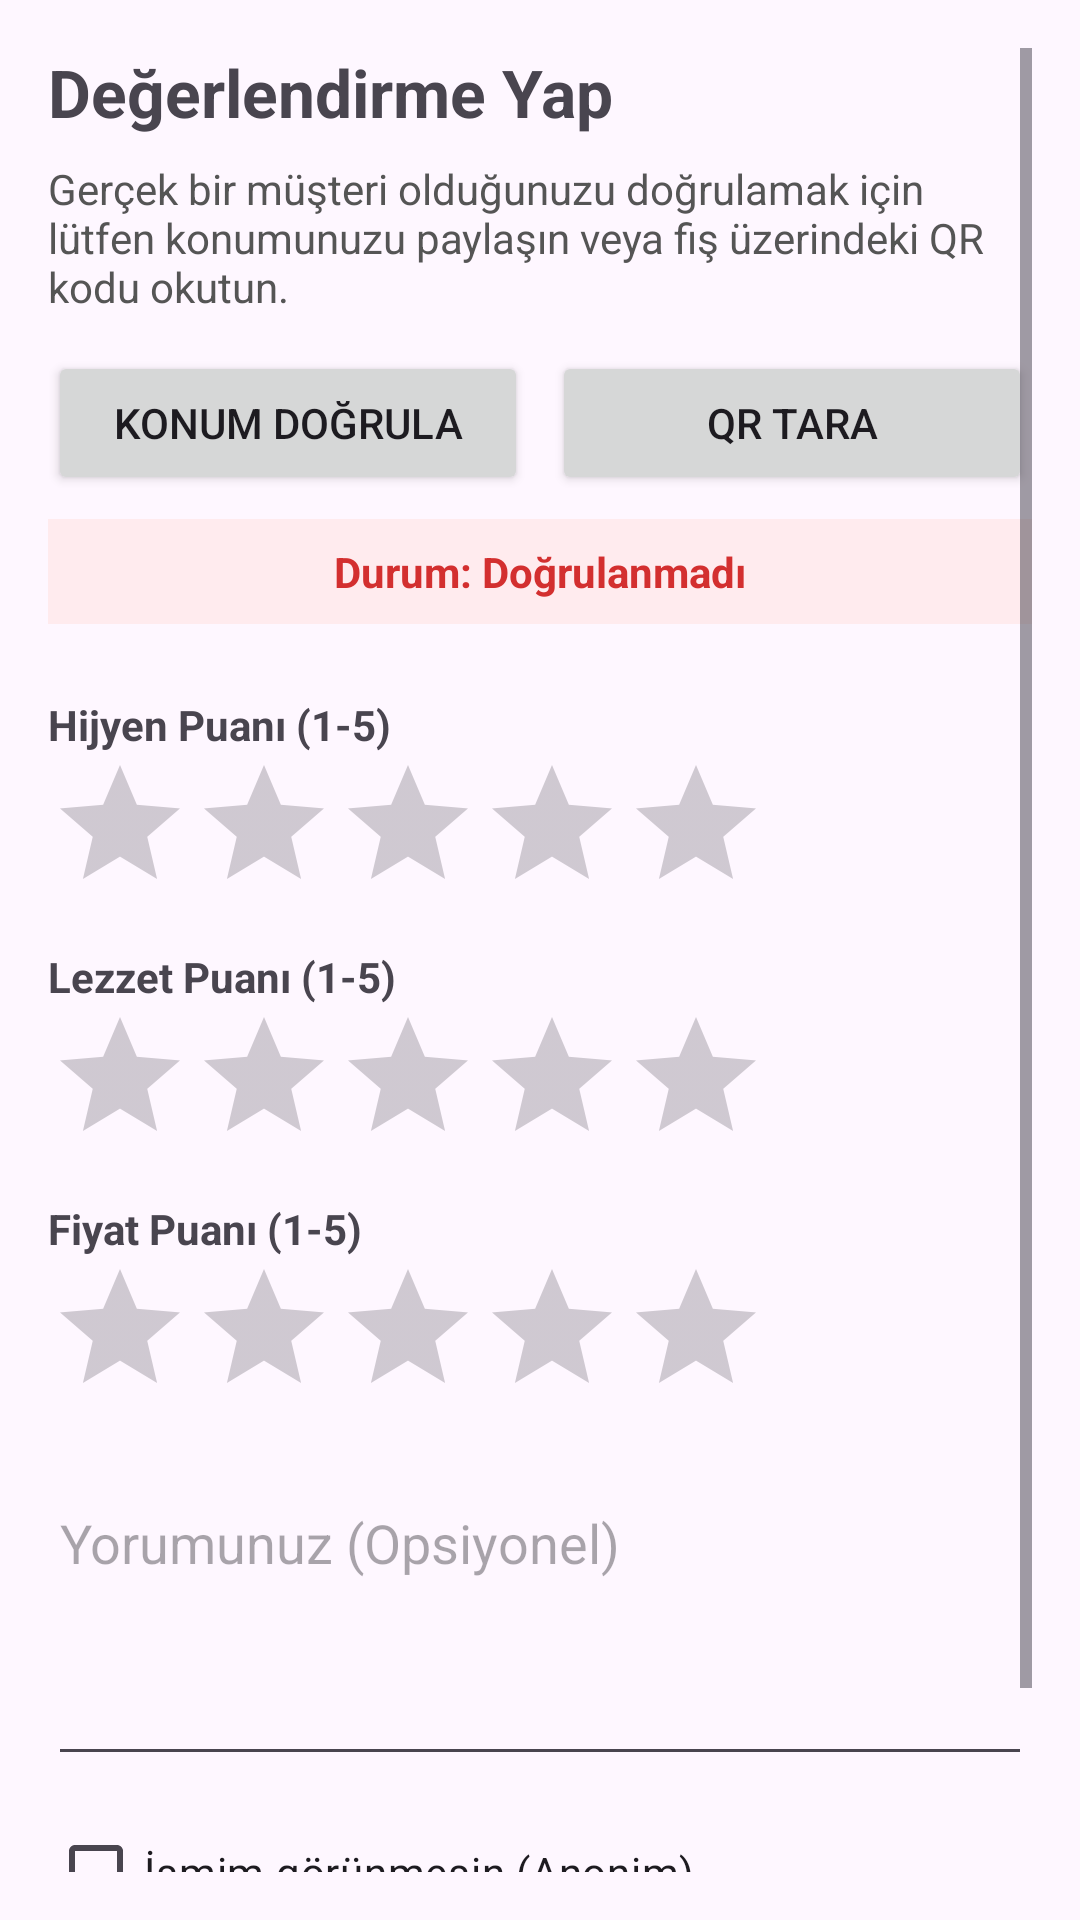

This screen was rendered from an Android layout file. Write that file and the resources it references.
<!-- AndroidManifest.xml: application theme Theme.RestoranApp -->
<!-- res/layout/fragment_review.xml -->
<?xml version="1.0" encoding="utf-8"?>
<ScrollView xmlns:android="http://schemas.android.com/apk/res/android"
    android:layout_width="match_parent"
    android:layout_height="match_parent"
    android:padding="16dp">

    <LinearLayout
        android:layout_width="match_parent"
        android:layout_height="wrap_content"
        android:orientation="vertical">

        <TextView
            android:layout_width="wrap_content"
            android:layout_height="wrap_content"
            android:text="Değerlendirme Yap"
            android:textSize="22sp"
            android:textStyle="bold" />

        <TextView
            android:layout_width="match_parent"
            android:layout_height="wrap_content"
            android:layout_marginTop="8dp"
            android:text="Gerçek bir müşteri olduğunuzu doğrulamak için lütfen konumunuzu paylaşın veya fiş üzerindeki QR kodu okutun."
            android:textColor="#555" />

        <LinearLayout
            android:layout_width="match_parent"
            android:layout_height="wrap_content"
            android:layout_marginTop="12dp"
            android:orientation="horizontal">

            <Button
                android:id="@+id/btnVerifyLocation"
                android:layout_width="0dp"
                android:layout_height="wrap_content"
                android:layout_weight="1"
                android:text="Konum Doğrula" />
             
             <Space 
                android:layout_width="8dp"
                android:layout_height="wrap_content"/>

             <Button
                android:id="@+id/btnScanQR"
                android:layout_width="0dp"
                android:layout_height="wrap_content"
                android:layout_weight="1"
                android:text="QR Tara" />

        </LinearLayout>

        <TextView
            android:id="@+id/tvVerificationStatus"
            android:layout_width="match_parent"
            android:layout_height="wrap_content"
            android:layout_marginTop="8dp"
            android:padding="8dp"
            android:background="#FFEBEE"
            android:text="Durum: Doğrulanmadı"
            android:textColor="#D32F2F"
            android:textAlignment="center"
            android:textStyle="bold" />

        <LinearLayout
            android:id="@+id/layoutRatingForm"
            android:layout_width="match_parent"
            android:layout_height="wrap_content"
            android:layout_marginTop="24dp"
            android:orientation="vertical"
            android:visibility="visible"> 

            <TextView
                android:layout_width="wrap_content"
                android:layout_height="wrap_content"
                android:text="Hijyen Puanı (1-5)"
                android:textStyle="bold" />
            <RatingBar
                android:id="@+id/rbHygiene"
                android:layout_width="wrap_content"
                android:layout_height="wrap_content" 
                android:stepSize="1.0" 
                android:numStars="5"/>

            <TextView
                android:layout_width="wrap_content"
                android:layout_height="wrap_content"
                android:layout_marginTop="8dp"
                android:text="Lezzet Puanı (1-5)"
                android:textStyle="bold" />
            <RatingBar
                android:id="@+id/rbTaste"
                android:layout_width="wrap_content"
                android:layout_height="wrap_content" 
                android:stepSize="1.0" 
                android:numStars="5"/>

            <TextView
                android:layout_width="wrap_content"
                android:layout_height="wrap_content"
                android:layout_marginTop="8dp"
                android:text="Fiyat Puanı (1-5)"
                android:textStyle="bold" />
            <RatingBar
                android:id="@+id/rbPrice"
                android:layout_width="wrap_content"
                android:layout_height="wrap_content" 
                android:stepSize="1.0" 
                android:numStars="5"/>

            <EditText
                android:id="@+id/etComment"
                android:layout_width="match_parent"
                android:layout_height="wrap_content"
                android:layout_marginTop="16dp"
                android:hint="Yorumunuz (Opsiyonel)"
                android:minHeight="100dp"
                android:gravity="top" />

            
            <CheckBox
                android:id="@+id/cbAnonymous"
                android:layout_width="wrap_content"
                android:layout_height="wrap_content"
                android:text="İsmim görünmesin (Anonim)"
                android:layout_marginTop="8dp"/>

            <Button
                android:id="@+id/btnSubmitReview"
                android:layout_width="match_parent"
                android:layout_height="wrap_content"
                android:layout_marginTop="16dp"
                android:text="Gönder" />

        </LinearLayout>
    </LinearLayout>
</ScrollView>
<!-- resources referenced by this layout -->
<resources>
  <style name="Theme.RestoranApp" parent="Base.Theme.RestoranApp" />
  <style name="Base.Theme.RestoranApp" parent="Theme.Material3.DayNight.NoActionBar">
          
          
          <item name="android:windowFullscreen">true</item>
      </style>
</resources>
